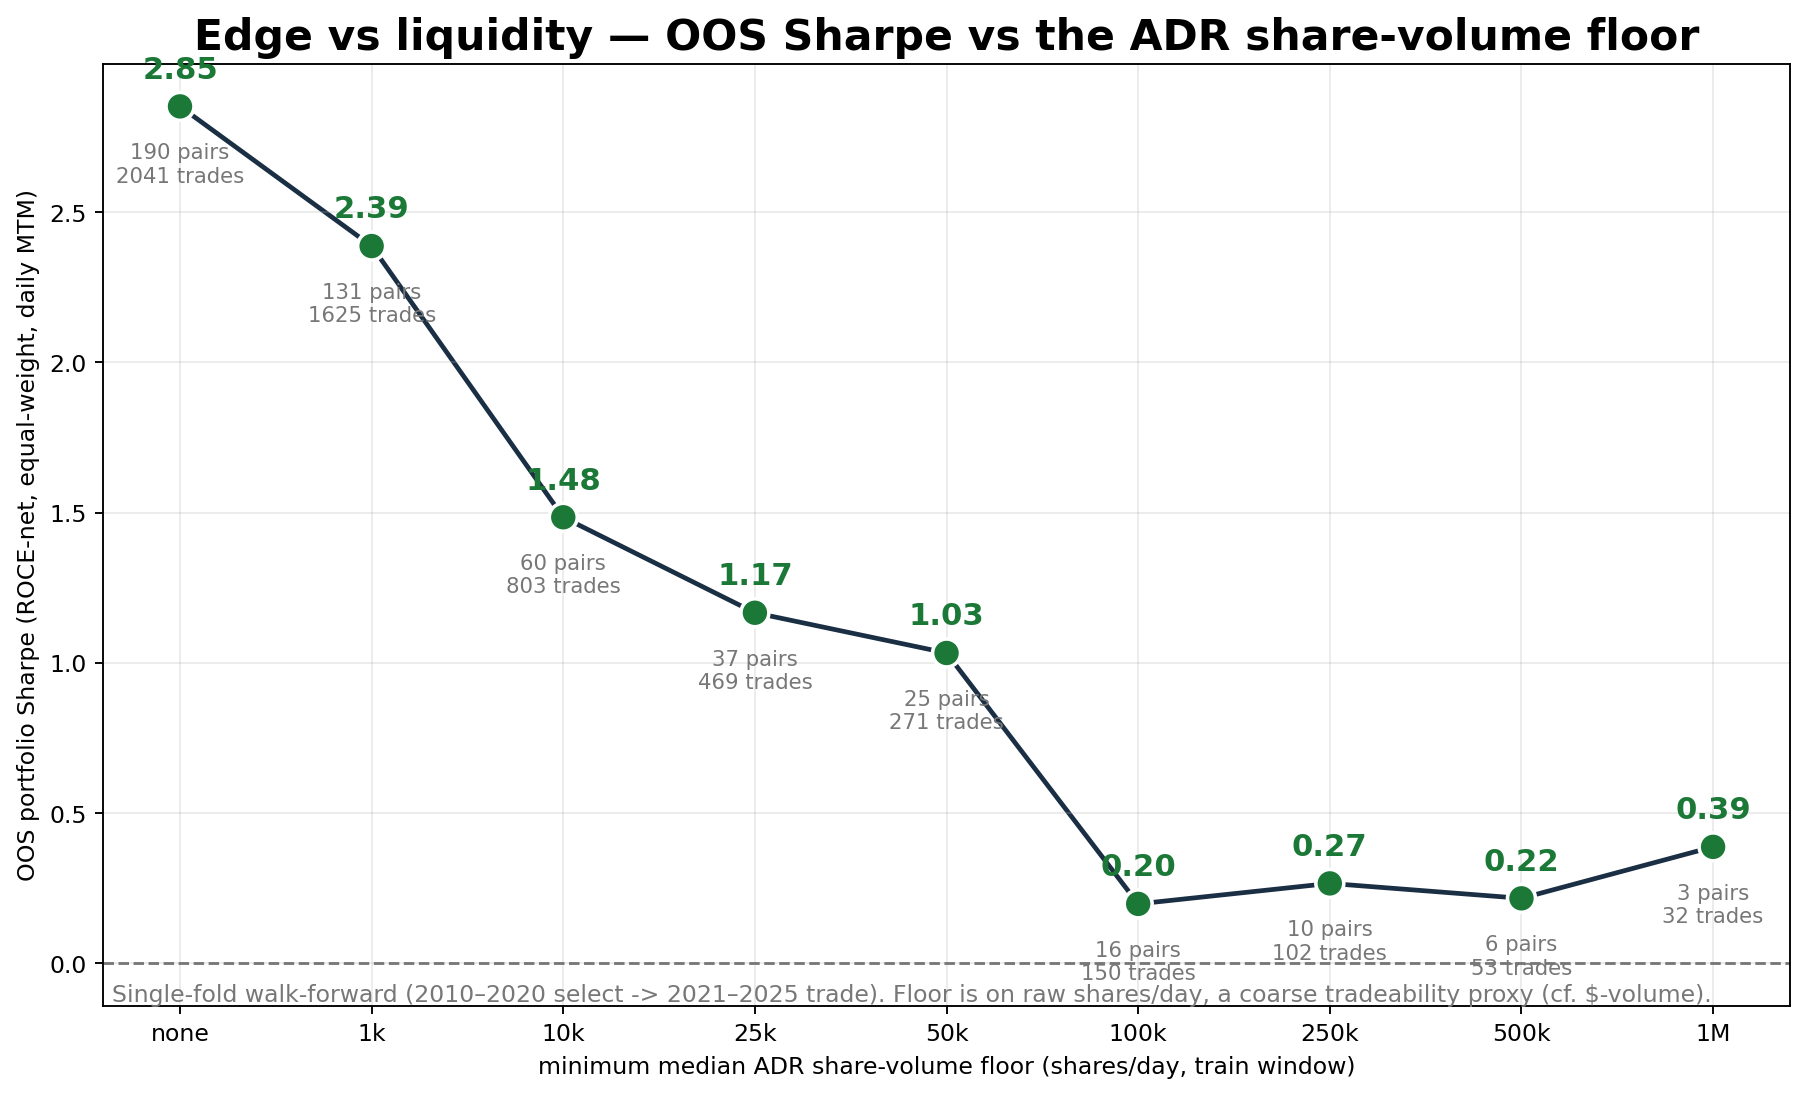

Source data for this figure (header and first rows):
share_floor, n_pairs_selected, n_trades, n_closed, median_roce_net, sharpe, sharpe_nw, annualised_return, total_return, max_drawdown
0, 190, 2041, 1477, 0.005989, 2.852, 3.532, 0.2562, 2.116, -0.05243
1000, 131, 1625, 1155, 0.005572, 2.387, 3.159, 0.1659, 1.148, -0.04999
10000, 60, 803, 529, 0.002838, 1.484, 1.998, 0.04703, 0.2572, -0.0176
25000, 37, 469, 333, 0.003157, 1.167, 1.613, 0.03004, 0.1588, -0.0157
50000, 25, 271, 190, 0.003543, 1.033, 1.403, 0.02326, 0.1213, -0.01444
100000, 16, 150, 106, -0.001011, 0.1974, 0.3677, 0.002672, 0.01338, -0.01424
250000, 10, 102, 80, 0.000324, 0.2656, 0.4841, 0.003298, 0.01654, -0.009947
500000, 6, 53, 50, 0.003121, 0.2159, 0.3712, 0.002222, 0.01111, -0.008739
1000000, 3, 32, 29, 0.005621, 0.3872, 0.7571, 0.002866, 0.01431, -0.009521
